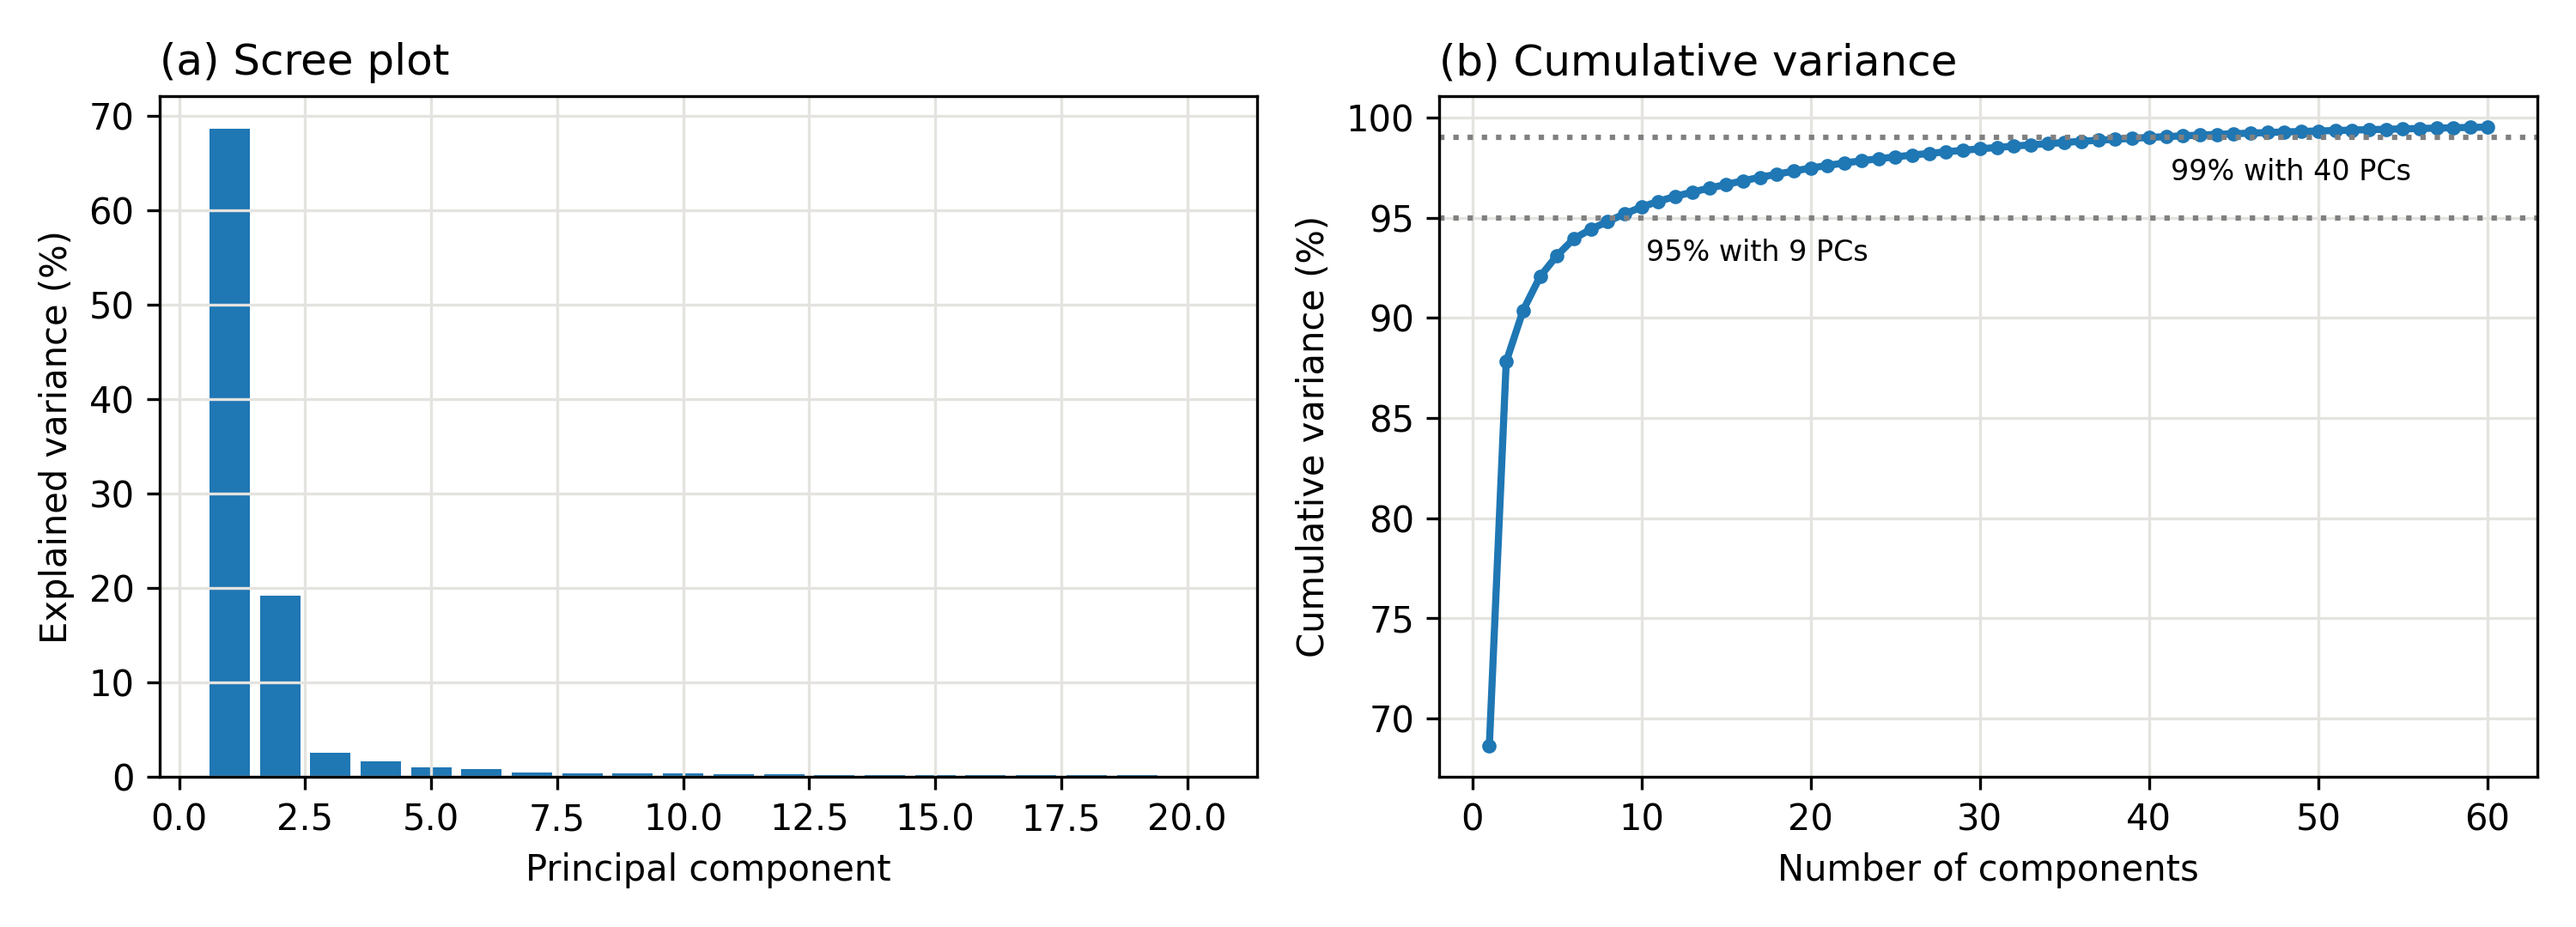

Values plotted in this chart, from the file beside it:
PC, Variance (%), Cumulative (%)
1, 68.62, 68.62
2, 19.19, 87.81
3, 2.561, 90.37
4, 1.687, 92.06
5, 1.049, 93.11
6, 0.8404, 93.95
7, 0.4708, 94.42
8, 0.3926, 94.81
9, 0.3721, 95.19
10, 0.3469, 95.53
11, 0.2847, 95.82
12, 0.2456, 96.06
13, 0.2141, 96.28
14, 0.1975, 96.47
15, 0.1859, 96.66
16, 0.1801, 96.84
17, 0.1742, 97.01
18, 0.158, 97.17
19, 0.1541, 97.33
20, 0.15, 97.48
21, 0.1317, 97.61
22, 0.1214, 97.73
23, 0.1107, 97.84
24, 0.1001, 97.94
25, 0.0958, 98.04
26, 0.088, 98.12
27, 0.0837, 98.21
28, 0.0797, 98.29
29, 0.0759, 98.36
30, 0.072, 98.44
31, 0.0697, 98.51
32, 0.0672, 98.57
33, 0.0626, 98.63
34, 0.0613, 98.7
35, 0.059, 98.76
36, 0.0582, 98.81
37, 0.0519, 98.87
38, 0.0493, 98.91
39, 0.0459, 98.96
40, 0.0447, 99.01
41, 0.0416, 99.05
42, 0.0386, 99.09
43, 0.0372, 99.12
44, 0.0343, 99.16
45, 0.033, 99.19
46, 0.0309, 99.22
47, 0.0302, 99.25
48, 0.0275, 99.28
49, 0.0261, 99.3
50, 0.0235, 99.33
51, 0.0224, 99.35
52, 0.0222, 99.37
53, 0.0216, 99.39
54, 0.02, 99.41
55, 0.0198, 99.43
56, 0.0192, 99.45
57, 0.0185, 99.47
58, 0.0178, 99.49
59, 0.0169, 99.51
60, 0.0165, 99.52
... 140 more rows
